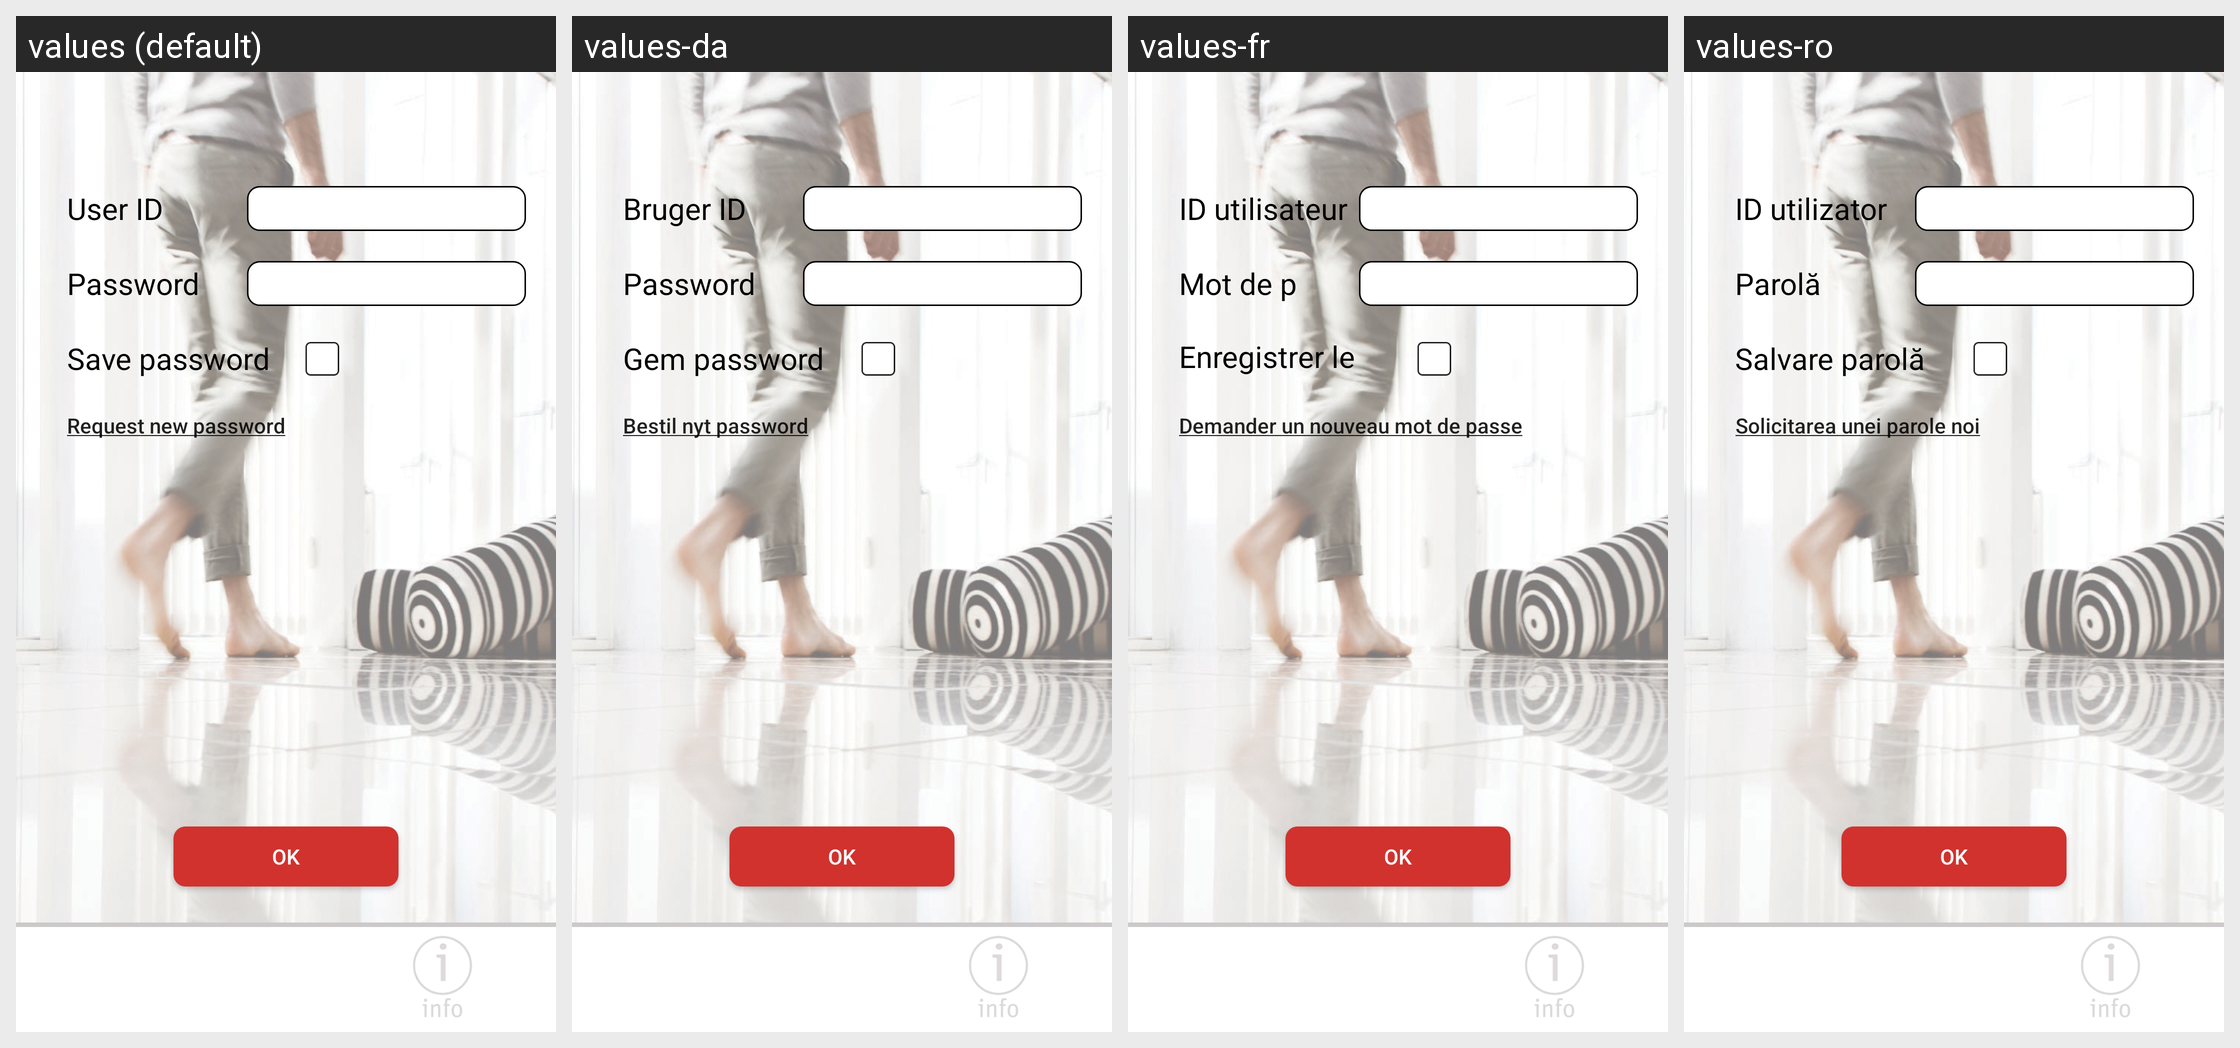

The same Android screen rendered under several of its app's locales, left to right. List the strings drawn on it with the default value and each locale's translation.
Android screen res/layout/fragment_existing_user.xml rendered under 4 locales, left to right: values (default), values-da, values-fr, values-ro. Device: Nexus 5 (rendered at 1080×1920; each locale shown at half size, 540×960, under a caption strip naming it); theme AppTheme.
Other locales in the repository, not shown: values-de, values-es, values-fi, values-nl, values-no, values-pl, values-pt, values-sv.
Strings drawn on this screen, with the default value and each locale's value (text and hints the layout hard-codes, and strings that could not be matched under every locale, appear in the picture but are not listed):

usid
  values: User ID
  values-da: Bruger ID
  values-fr: ID utilisateur
  values-ro: ID utilizator

save_pass
  values: Save password
  values-da: Gem password
  values-fr: Enregistrer le mot de passe
  values-ro: Salvare parolă

request_password
  values: Request new password
  values-da: Bestil nyt password
  values-fr: Demander un nouveau mot de passe
  values-ro: Solicitarea unei parole noi

ok
  values: OK
  values-da: OK
  values-fr: OK
  values-ro: OK
